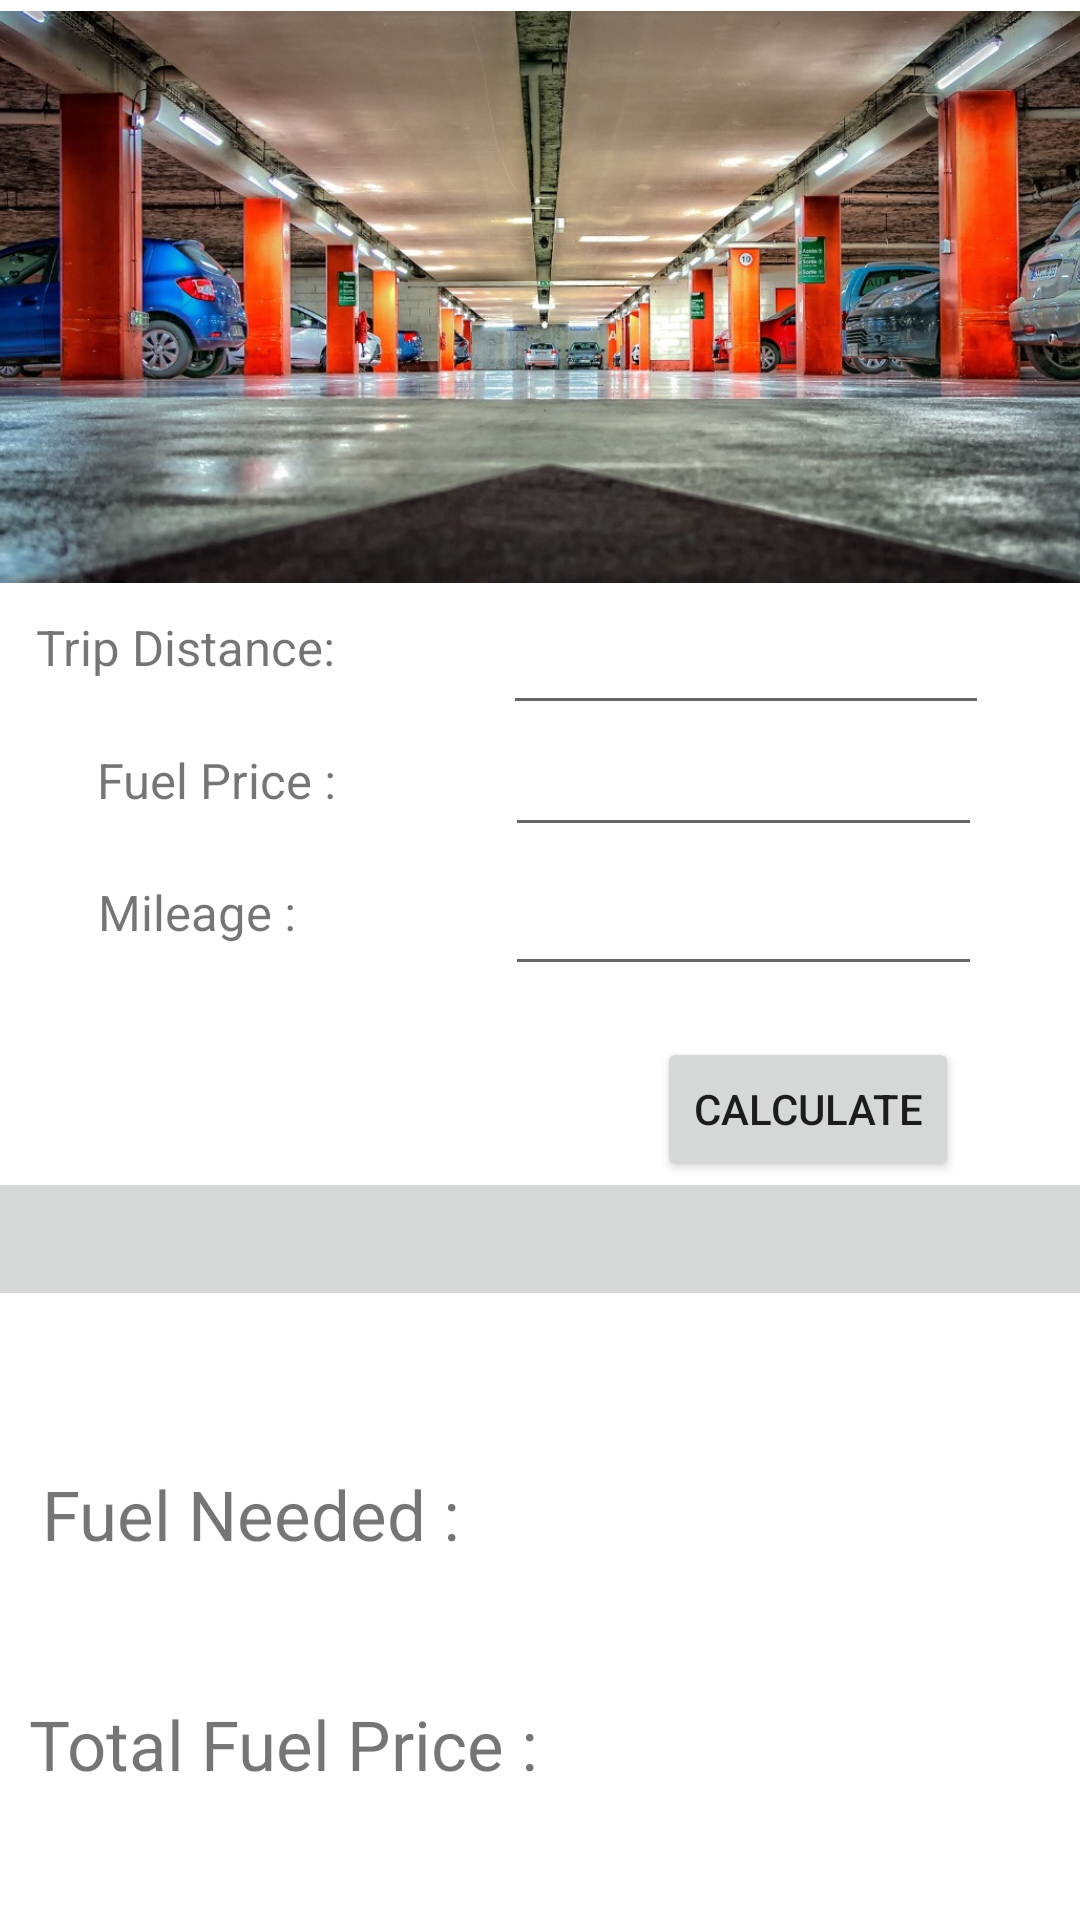

Produce the Android XML layout that renders to this screen, including the resource entries it uses.
<!-- AndroidManifest.xml: application theme Theme.PetroFuel_project -->
<!-- res/layout/activity_petrol_calculate.xml -->
<?xml version="1.0" encoding="utf-8"?>
<androidx.constraintlayout.widget.ConstraintLayout xmlns:android="http://schemas.android.com/apk/res/android"
    xmlns:app="http://schemas.android.com/apk/res-auto"
    xmlns:tools="http://schemas.android.com/tools"


    android:id="@+id/coordinatorLayout"
    android:layout_width="match_parent"
    android:layout_height="match_parent"
    tools:layout_editor_absoluteX="78dp"
    tools:layout_editor_absoluteY="-9dp">

    <ImageButton
        android:id="@+id/imageButton"
        android:layout_width="0dp"
        android:layout_height="0dp"
        app:srcCompat="@drawable/th"
        tools:ignore="ContentDescription,MissingConstraints" />

    <ImageButton
        android:id="@+id/imageButton6"
        android:layout_width="446dp"
        android:layout_height="48dp"
        app:layout_constraintBottom_toBottomOf="parent"
        app:layout_constraintEnd_toEndOf="parent"
        app:layout_constraintHorizontal_bias="0.514"
        app:layout_constraintStart_toStartOf="parent"
        app:layout_constraintTop_toTopOf="parent"
        app:layout_constraintVertical_bias="0.657"
        tools:ignore="ContentDescription" />

    <ImageView
        android:id="@+id/imageView2"
        android:layout_width="448dp"
        android:layout_height="198dp"
        app:layout_constraintBottom_toBottomOf="parent"
        app:layout_constraintEnd_toEndOf="parent"
        app:layout_constraintHorizontal_bias="0.459"
        app:layout_constraintStart_toStartOf="parent"
        app:layout_constraintTop_toTopOf="parent"
        app:layout_constraintVertical_bias="0.0"
        app:srcCompat="@drawable/main"
        tools:ignore="ContentDescription" />

    <TextView
        android:id="@+id/textView"
        android:layout_width="wrap_content"
        android:layout_height="wrap_content"
        android:text="Trip Distance: "
        android:textSize="49px"
        app:layout_constraintBottom_toBottomOf="parent"
        app:layout_constraintEnd_toEndOf="parent"
        app:layout_constraintHorizontal_bias="0.047"
        app:layout_constraintStart_toStartOf="parent"
        app:layout_constraintTop_toTopOf="parent"
        app:layout_constraintVertical_bias="0.331"
        tools:ignore="HardcodedText,MissingConstraints,PxUsage" />

    <EditText
        android:id="@+id/Trip_Dist"
        android:layout_width="162dp"
        android:layout_height="48dp"
        android:ems="10"
        android:inputType="number"
        app:layout_constraintBottom_toBottomOf="parent"
        app:layout_constraintEnd_toEndOf="parent"
        app:layout_constraintHorizontal_bias="0.847"
        app:layout_constraintStart_toStartOf="parent"
        app:layout_constraintTop_toTopOf="parent"
        app:layout_constraintVertical_bias="0.327"
        tools:ignore="Autofill,LabelFor" />

    <TextView
        android:id="@+id/textView3"
        android:layout_width="wrap_content"
        android:layout_height="wrap_content"
        android:text="Mileage : "
        android:textSize="49px"
        app:layout_constraintBottom_toBottomOf="parent"
        app:layout_constraintEnd_toEndOf="parent"
        app:layout_constraintHorizontal_bias="0.113"
        app:layout_constraintStart_toStartOf="parent"
        app:layout_constraintTop_toTopOf="parent"
        app:layout_constraintVertical_bias="0.474"
        tools:ignore="HardcodedText,MissingConstraints,PxUsage" />

    <EditText
        android:id="@+id/Fuel_Pri"
        android:layout_width="159dp"
        android:layout_height="42dp"
        android:ems="10"
        android:inputType="numberDecimal"
        app:layout_constraintBottom_toBottomOf="parent"
        app:layout_constraintEnd_toEndOf="parent"
        app:layout_constraintHorizontal_bias="0.837"
        app:layout_constraintStart_toStartOf="parent"
        app:layout_constraintTop_toTopOf="parent"
        app:layout_constraintVertical_bias="0.402"
        tools:ignore="Autofill,LabelFor" />

    <EditText
        android:id="@+id/Mile"
        android:layout_width="159dp"
        android:layout_height="48dp"
        android:ems="10"
        android:inputType="numberDecimal"
        app:layout_constraintBottom_toBottomOf="parent"
        app:layout_constraintEnd_toEndOf="parent"
        app:layout_constraintHorizontal_bias="0.837"
        app:layout_constraintStart_toStartOf="parent"
        app:layout_constraintTop_toTopOf="parent"
        app:layout_constraintVertical_bias="0.474"
        tools:ignore="Autofill,LabelFor" />

    <Button
        android:id="@+id/button3"
        android:layout_width="wrap_content"
        android:layout_height="wrap_content"
        android:text="Calculate"
        app:layout_constraintBottom_toBottomOf="parent"
        app:layout_constraintEnd_toEndOf="parent"
        app:layout_constraintHorizontal_bias="0.845"
        app:layout_constraintStart_toStartOf="parent"
        app:layout_constraintTop_toTopOf="parent"
        app:layout_constraintVertical_bias="0.584"
        tools:ignore="HardcodedText" />

    <TextView
        android:id="@+id/textView4"
        android:layout_width="wrap_content"
        android:layout_height="wrap_content"
        android:text="Fuel Needed : "
        android:textSize="69px"
        app:layout_constraintBottom_toBottomOf="parent"
        app:layout_constraintEnd_toEndOf="parent"
        app:layout_constraintHorizontal_bias="0.065"
        app:layout_constraintStart_toStartOf="parent"
        app:layout_constraintTop_toTopOf="parent"
        app:layout_constraintVertical_bias="0.803"
        tools:ignore="HardcodedText,MissingConstraints,PxUsage" />

    <TextView
        android:id="@+id/textView5"
        android:layout_width="wrap_content"
        android:layout_height="wrap_content"
        android:text="Fuel Price : "
        android:textSize="49px"
        app:layout_constraintBottom_toBottomOf="parent"
        app:layout_constraintEnd_toEndOf="parent"
        app:layout_constraintHorizontal_bias="0.117"
        app:layout_constraintStart_toStartOf="parent"
        app:layout_constraintTop_toTopOf="parent"
        app:layout_constraintVertical_bias="0.403"
        tools:ignore="HardcodedText,MissingConstraints,PxUsage" />

    <TextView
        android:id="@+id/textView6"
        android:layout_width="wrap_content"
        android:layout_height="wrap_content"
        android:text="Total Fuel Price : "
        android:textSize="69px"
        app:layout_constraintBottom_toBottomOf="parent"
        app:layout_constraintEnd_toEndOf="parent"
        app:layout_constraintHorizontal_bias="0.052"
        app:layout_constraintStart_toStartOf="parent"
        app:layout_constraintTop_toTopOf="parent"
        app:layout_constraintVertical_bias="0.929"
        tools:ignore="HardcodedText,MissingConstraints" />

    <TextView
        android:id="@+id/Fuel_Nedde_out"
        android:layout_width="wrap_content"
        android:layout_height="wrap_content"
        android:textSize="62px"
        app:layout_constraintEnd_toEndOf="parent"
        app:layout_constraintHorizontal_bias="0.585"
        app:layout_constraintStart_toStartOf="parent"
        app:layout_constraintTop_toTopOf="parent"
        tools:ignore="HardcodedText,MissingConstraints" />


</androidx.constraintlayout.widget.ConstraintLayout>
<!-- resources referenced by this layout -->
<resources>
  <!-- drawable main: jpeg bitmap (drawable-v24, 224924 bytes) -->
  <!-- drawable th: jpg bitmap (drawable-v24, 1652 bytes) -->
  <style name="Theme.PetroFuel_project" parent="Theme.MaterialComponents.DayNight.DarkActionBar">
          
          <item name="colorPrimary">@color/purple_500</item>
          <item name="colorPrimaryVariant">@color/purple_700</item>
          <item name="colorOnPrimary">@color/white</item>
          
          <item name="colorSecondary">@color/teal_200</item>
          <item name="colorSecondaryVariant">@color/teal_700</item>
          <item name="colorOnSecondary">@color/black</item>
          
          <item name="android:statusBarColor" tools:targetApi="l">?attr/colorPrimaryVariant</item>
          
      </style>
  <color name="purple_500">#FF6200EE</color>
  <color name="purple_700">#FF3700B3</color>
  <color name="white">#FFFFFFFF</color>
  <color name="teal_200">#FF03DAC5</color>
  <color name="teal_700">#FF018786</color>
  <color name="black">#FF000000</color>
</resources>
